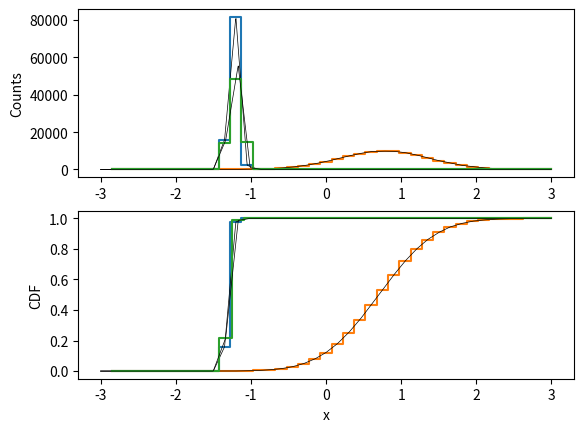

Recreate this plot in Python.
import numpy as np
from scipy.interpolate import interp1d
import matplotlib.pyplot as plt

class LinHist:
    def __init__(self, x: np.ndarray, y: np.ndarray):
        # assert all([v1 == v2 for v1, v2 in zip(sorted(x), x)])
        self.x = x
        self.y = y
        self.y = np.nan_to_num(self.y, nan=0)

    def cdf(self) -> "LinHist":
        cdf = np.cumsum(self.y)
        return LinHist(self.x, cdf / cdf[-1])

    def __len__(self) -> int:
        return len(self.x)

    def eval(self, X) -> np.ndarray:
        return np.interp(X, self.x, self.y)

    def area(self) -> float:
        return np.sum((self.y[1:] + self.y[:-1]) * (self.x[1:] - self.x[:-1])) * 0.5


def interp(h1: LinHist, h2: LinHist, alpha: float):
    assert len(h1) == len(h2)
    assert len(h1.x) == len(h2.x)

    cdf1 = h1.cdf()
    cdf2 = h2.cdf()

    # Check whether cdf1 or cdf2 has more y values

    xspace = cdf1.x

    x1 = h1.x
    x2 = LinHist(cdf2.y, cdf2.x).eval(cdf1.y)

    f1_x1 = LinHist(xspace, h1.y).eval(x1)
    f2_x2 = LinHist(xspace, h2.y).eval(x2)

    f = f1_x1 * f2_x2
    D = (1.0 - alpha) * f2_x2 + alpha * f1_x1
    D[D == 0] = 1
    f /= D
    return LinHist(x1 * (1-alpha) + alpha* x2, f)

# def interp(h1: LinHist, h2: LinHist, alpha: float):
#     assert len(h1) == len(h2)
#     assert len(h1.x) == len(h2.x)
#
#     cdf1 = h1.cdf()
#     cdf2 = h2.cdf()
#
#     yspace = np.linspace(0, 1, 100)
#     xspace = np.linspace(h1.x[0], h1.x[-1], 100)
#
#     x1 = LinHist(cdf1.y, cdf1.x).eval(yspace)
#     x2 = LinHist(cdf2.y, cdf2.x).eval(yspace)
#
#     f1_x1 = LinHist(xspace, h1.eval(xspace)).eval(x1)
#     f2_x2 = LinHist(xspace, h2.eval(xspace)).eval(x2)
#
#     f = f1_x1 * f2_x2
#     D = (1.0 - alpha) * f2_x2 + alpha * f1_x1
#     D[D == 0] = 1
#     f /= D
#     return LinHist(x1 * (1-alpha) + alpha* x2, f)


data1 = np.random.normal(loc=-1.3, scale=0.05, size=100000)
data2 = np.random.normal(loc=0.7, scale=0.6, size=100000)

hrange = (-3, 3)
nbins = 40
h1, e1 = np.histogram(data1, bins=nbins, range=hrange)
h2, e2 = np.histogram(data2, bins=nbins, range=hrange)
h1 = np.array(h1, dtype=np.float32)
h2 = np.array(h2, dtype=np.float32)
bwidth = (hrange[1] - hrange[0]) / nbins
e1 = e1[:-1] + bwidth
e2 = e2[:-1] + bwidth

H1 = LinHist(e1, h1)
H2 = LinHist(e2, h2)
xhighres = np.linspace(*hrange, 1000)

HI = interp(H1, H2, 0.01)

plt.subplot(2, 1, 1)
plt.step(H1.x, H1.y, where="mid")
plt.plot(xhighres, H1.eval(xhighres), linewidth=0.5, color="k")
plt.step(H2.x, H2.y, where="mid")
plt.plot(xhighres, H2.eval(xhighres), linewidth=0.5, color="k")
plt.step(H1.x, HI.eval(H1.x), where="mid")
print(HI.eval(H1.x))
plt.plot(xhighres, HI.eval(xhighres), linewidth=0.5, color="k")
plt.ylabel("Counts")


plt.subplot(2, 1, 2)
cdf1 = H1.cdf()
cdf2 = H2.cdf()
plt.step(H1.x, y=cdf1.y, where="mid")
plt.plot(xhighres, cdf1.eval(xhighres), linewidth=0.5, color="k")
plt.step(H2.x, y=cdf2.y, where="mid")
plt.plot(xhighres, cdf2.eval(xhighres), linewidth=0.5, color="k")
HICDF = HI.cdf()
plt.step(HICDF.x, y=HICDF.y, where="mid")
plt.plot(xhighres, HICDF.eval(xhighres), linewidth=0.5, color="k")
plt.ylabel("CDF")
plt.xlabel("x")
plt.savefig("result.pdf")
